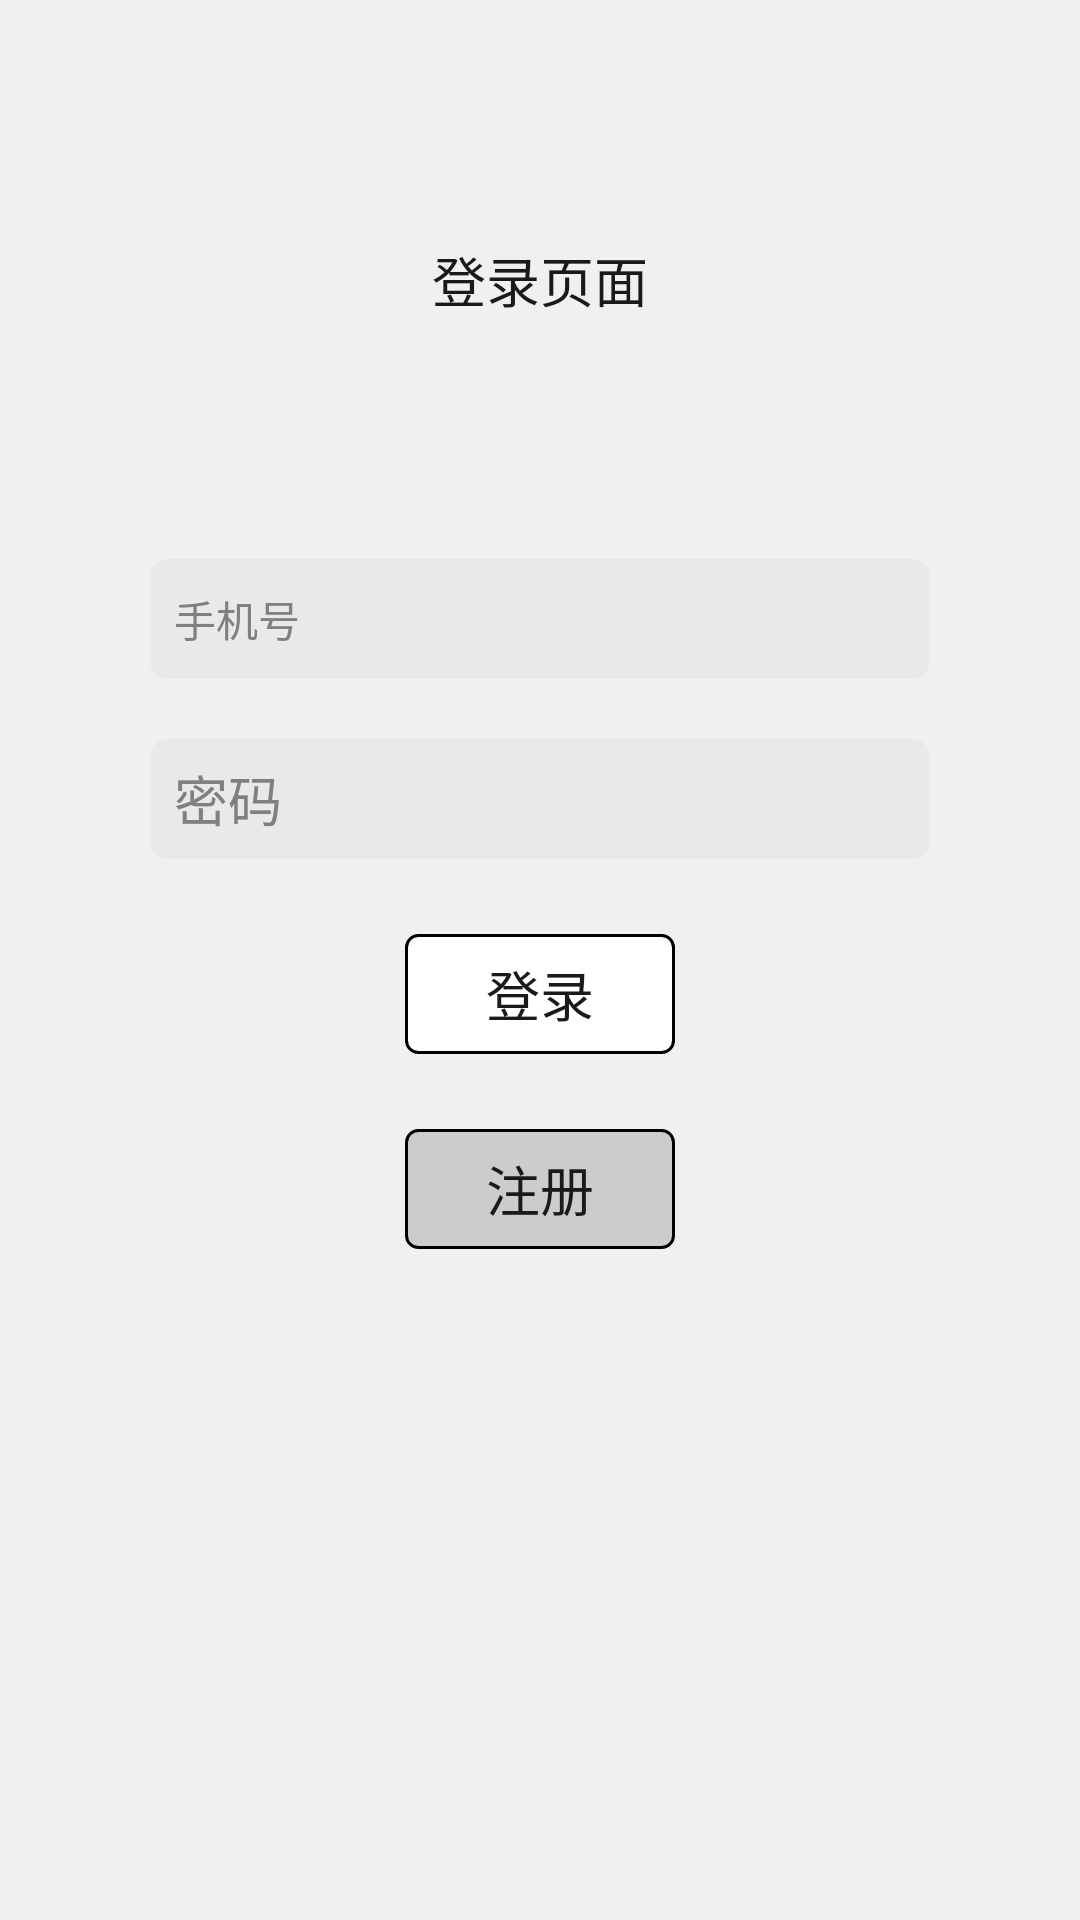

Here is an Android app screen rendered from its layout file. Give the layout XML and the strings, colors and styles it references.
<!-- AndroidManifest.xml: application theme AppTheme -->
<!-- res/layout/activity_login.xml -->
<?xml version="1.0" encoding="utf-8"?>
<LinearLayout xmlns:android="http://schemas.android.com/apk/res/android"
    android:orientation="vertical"
    android:layout_width="match_parent"
    android:layout_height="match_parent">

    <TextView
        android:layout_width="wrap_content"
        android:layout_height="wrap_content"
        android:layout_gravity="center_horizontal"
        android:textSize="18sp"
        android:textColor="#1A1A1A"
        android:text="登录页面"
        android:layout_marginTop="80dp"/>

    <EditText
        android:id="@+id/user"
        android:layout_width="match_parent"
        android:layout_height="40dp"
        android:layout_marginTop="80dp"
        android:layout_marginLeft="50dp"
        android:layout_marginRight="50dp"
        android:background="@drawable/bg_button"
        android:hint="手机号"
        android:inputType="phone"
        android:textSize="14sp"
        android:maxLength="11"
        android:maxLines="1"
        android:textColor="@color/front_black"
        android:gravity="center_vertical|left"
        android:paddingLeft="8dp"/>

    <EditText
        android:id="@+id/pass"
        android:layout_width="match_parent"
        android:layout_height="40dp"
        android:layout_marginTop="20dp"
        android:layout_marginLeft="50dp"
        android:layout_marginRight="50dp"
        android:background="@drawable/bg_button"
        android:hint="密码"
        android:inputType="textPassword"
        android:maxLength="20"
        android:maxLines="1"
        android:textColor="@color/front_black"
        android:gravity="center_vertical|left"
        android:paddingLeft="8dp"/>

    <Button
        android:id="@+id/login"
        android:layout_width="90dp"
        android:layout_height="40dp"
        android:layout_gravity="center_horizontal"
        android:layout_marginTop="25dp"
        android:background="@drawable/bg_login_button"
        android:textColor="@color/front_black"
        android:text="登录"/>

    <Button
        android:id="@+id/register"
        android:layout_width="90dp"
        android:layout_height="40dp"
        android:layout_gravity="center_horizontal"
        android:layout_marginTop="25dp"
        android:background="@drawable/bg_login_button_inver"
        android:textColor="@color/front_black"
        android:text="注册"/>
</LinearLayout>
<!-- resources referenced by this layout -->
<resources>
  <color name="front_black">#1A1A1A</color>
  <!-- drawable bg_button (drawable) -->
  <?xml version="1.0" encoding="utf-8"?>
  <selector xmlns:android="http://schemas.android.com/apk/res/android">
      <item android:state_pressed="true">
          <shape xmlns:android="http://schemas.android.com/apk/res/android"
              android:shape="rectangle">
              <solid android:color="@color/colorPrimaryDark"/>
              <corners android:radius="6dp"/>
          </shape>
      </item>
      <item android:state_pressed="false">
          <shape xmlns:android="http://schemas.android.com/apk/res/android"
              android:shape="rectangle">
              <solid android:color="#E9E9E9"/>
              <corners android:radius="6dp"/>
          </shape>
      </item>
  </selector>
  <!-- drawable bg_login_button (drawable) -->
  <?xml version="1.0" encoding="utf-8"?>
  <selector xmlns:android="http://schemas.android.com/apk/res/android">
      <item android:state_pressed="false">
          <shape xmlns:android="http://schemas.android.com/apk/res/android"
              android:shape="rectangle">
              <stroke android:color="@color/black" android:width="1dp"/>
              <solid android:color="@color/white"/>
              <corners android:radius="4dp"/>
          </shape>
      </item>
      <item android:state_pressed="true">
          <shape xmlns:android="http://schemas.android.com/apk/res/android"
              android:shape="rectangle">
              <stroke android:color="@color/black" android:width="1dp"/>
              <solid android:color="@color/colorPrimaryDark"/>
              <corners android:radius="4dp"/>
          </shape>
      </item>
  </selector>
  <!-- drawable bg_login_button_inver (drawable) -->
  <?xml version="1.0" encoding="utf-8"?>
  <selector xmlns:android="http://schemas.android.com/apk/res/android">
      <item android:state_pressed="true">
          <shape xmlns:android="http://schemas.android.com/apk/res/android"
              android:shape="rectangle">
              <stroke android:color="@color/black" android:width="1dp"/>
              <solid android:color="#E9E9E9"/>
              <corners android:radius="4dp"/>
          </shape>
      </item>
      <item android:state_pressed="false">
          <shape xmlns:android="http://schemas.android.com/apk/res/android"
              android:shape="rectangle">
              <stroke android:color="@color/black" android:width="1dp"/>
              <solid android:color="@color/colorPrimaryDark"/>
              <corners android:radius="4dp"/>
          </shape>
      </item>
  </selector>
  <style name="AppTheme" parent="android:Theme.Holo.Light.DarkActionBar">
          
          <item name="android:windowBackground">@color/app_bg</item>
      </style>
  <color name="colorPrimaryDark">#cccccc</color>
  <color name="black">#ff000000</color>
  <color name="white">#ffffffff</color>
  <color name="app_bg">#f0f0f2</color>
</resources>
